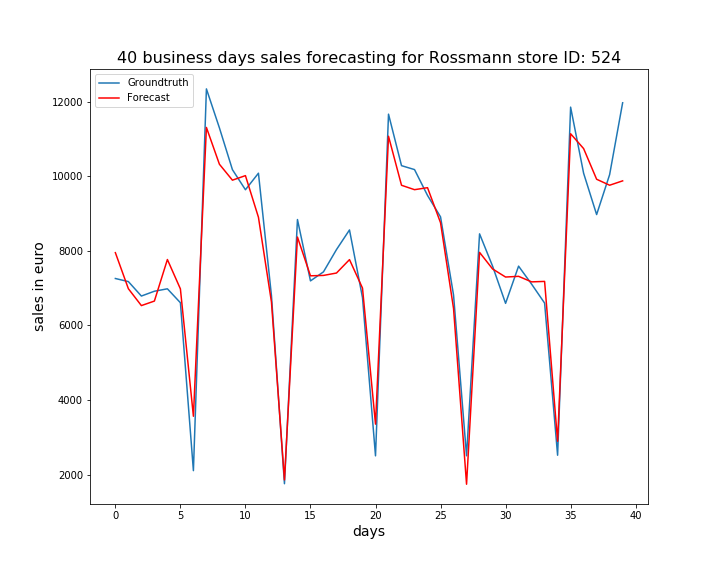

Source data for this figure (header and first rows):
, ActualSales, Sales
0, 7258, 7950
1, 7175, 6984
2, 6788, 6532
3, 6917, 6653
4, 6982, 7766
5, 6609, 6980
6, 2110, 3567
7, 12338, 11305
8, 11293, 10319
9, 10174, 9892
10, 9636, 10014
11, 10079, 8899
12, 6801, 6629
13, 1760, 1861
14, 8838, 8368
15, 7194, 7330
16, 7436, 7340
17, 8033, 7405
18, 8559, 7764
19, 6745, 7001
20, 2507, 3356
21, 11661, 11069
22, 10281, 9756
23, 10176, 9638
24, 9483, 9691
25, 8909, 8752
26, 6815, 6453
27, 2508, 1746
28, 8454, 7958
29, 7590, 7514
30, 6592, 7297
31, 7589, 7316
32, 7108, 7168
33, 6600, 7180
34, 2523, 2897
35, 11849, 11136
36, 10078, 10739
37, 8971, 9917
38, 10041, 9757
39, 11966, 9874
